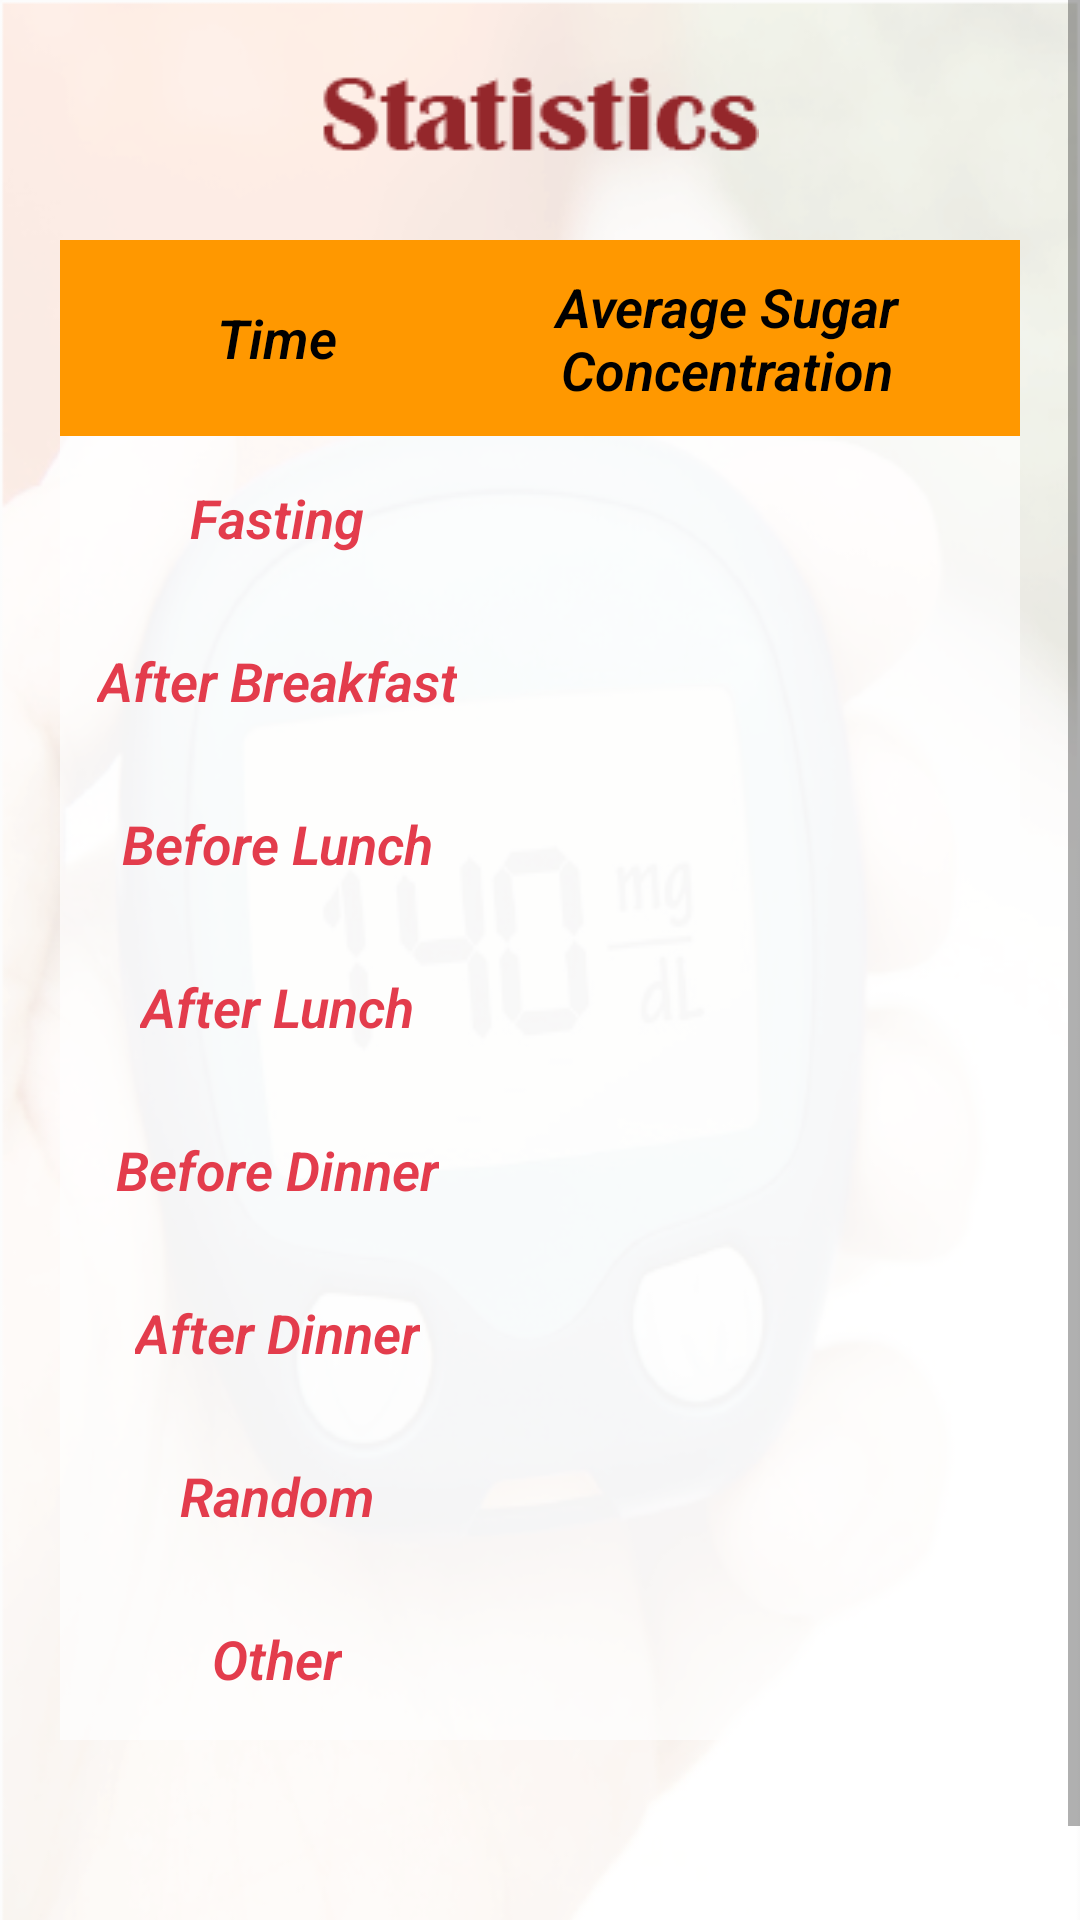

This screen was rendered from an Android layout file. Write that file and the resources it references.
<!-- AndroidManifest.xml: application theme AppTheme -->
<!-- res/layout/activity_statistics.xml -->
<?xml version="1.0" encoding="utf-8"?>
<ScrollView
    xmlns:android="http://schemas.android.com/apk/res/android"
    xmlns:app="http://schemas.android.com/apk/res-auto"
    xmlns:tools="http://schemas.android.com/tools"
    android:layout_width="match_parent"
    android:transcriptMode="alwaysScroll"
    android:layout_height="match_parent"
    android:fillViewport="true"
    android:stackFromBottom="true"
    tools:context=".Statistics">

<LinearLayout
    android:layout_width="match_parent"
    android:background="@drawable/bg"
    android:orientation="vertical"
    android:padding="20dp"
    android:layout_height="match_parent"
    >

    <ImageView
        android:layout_gravity="center"
        android:src="@drawable/stats"
        android:layout_width="wrap_content"
        android:layout_height="wrap_content"/>
    <TableLayout
        android:background="#ADFFFFFF"
        android:layout_marginTop="20dp"
        android:layout_width="match_parent"
        android:layout_height="match_parent">

        <TableRow
            android:background="#FF9800">
            <TextView
                android:padding="10dp"
                android:gravity="center"
                android:layout_gravity="center"
                style="@style/s4"
                android:layout_width="130dp"
                android:layout_height="wrap_content"
                android:text="Time"
                />

            <TextView
                android:padding="10dp"
                android:gravity="center"
                android:layout_gravity="center"
                style="@style/s4"
                android:layout_width="150dp"
                android:layout_height="wrap_content"
                android:text="Average Sugar Concentration"
                />
        </TableRow>

        <TableRow
            android:paddingTop="10dp"
            android:paddingBottom="10dp">

            <TextView
                style="@style/s4"
                android:layout_width="80dp"
                android:layout_height="wrap_content"
                android:layout_gravity="center"
                android:gravity="center"
                android:padding="5dp"
                android:text="Fasting"
                android:textColor="#E33C4C" />

            <TextView
                android:textStyle="bold"
                android:id="@+id/fasting"
                style="@style/s4"
                android:layout_width="wrap_content"
                android:layout_height="wrap_content"
                android:layout_gravity="center"
                android:gravity="center"
                android:padding="5dp" />
        </TableRow>

        <TableRow
            android:paddingTop="10dp"
            android:paddingBottom="10dp">
            <TextView
                android:padding="5dp"
                android:gravity="center"
                android:layout_gravity="center"
                android:textColor="#E33C4C"
                style="@style/s4"
                android:layout_width="100dp"
                android:layout_height="wrap_content"
                android:text="After Breakfast"
                />

            <TextView
                android:textStyle="bold"
                android:id="@+id/after_bf"
                android:padding="5dp"
                android:gravity="center"
                android:layout_gravity="center"
                style="@style/s4"
                android:layout_width="150dp"
                android:layout_height="wrap_content"
                />
        </TableRow>

        <TableRow
            android:paddingTop="10dp"
            android:paddingBottom="10dp">
            <TextView
                android:padding="5dp"
                android:gravity="center"
                android:layout_gravity="center"
                android:textColor="#E33C4C"
                style="@style/s4"
                android:layout_width="100dp"
                android:layout_height="wrap_content"
                android:text="Before Lunch"
                />

            <TextView
                android:textStyle="bold"
                android:id="@+id/before_lunch"
                android:padding="5dp"
                android:gravity="center"
                android:layout_gravity="center"
                style="@style/s4"
                android:layout_width="150dp"
                android:layout_height="wrap_content"
                />
        </TableRow>

        <TableRow
            android:paddingTop="10dp"
            android:paddingBottom="10dp">
            <TextView
                android:padding="5dp"
                android:gravity="center"
                android:layout_gravity="center"
                android:textColor="#E33C4C"
                style="@style/s4"
                android:layout_width="100dp"
                android:layout_height="wrap_content"
                android:text="After Lunch"
                />

            <TextView
                android:textStyle="bold"
                android:id="@+id/after_lunch"
                android:padding="5dp"
                android:gravity="center"
                android:layout_gravity="center"
                style="@style/s4"
                android:layout_width="150dp"
                android:layout_height="wrap_content"
                />
        </TableRow>

        <TableRow
            android:paddingTop="10dp"
            android:paddingBottom="10dp">
            <TextView
                android:padding="5dp"
                android:gravity="center"
                android:layout_gravity="center"
                android:textColor="#E33C4C"
                style="@style/s4"
                android:layout_width="100dp"
                android:layout_height="wrap_content"
                android:text="Before Dinner"
                />

            <TextView
                android:textStyle="bold"
                android:id="@+id/before_dinner"
                style="@style/s4"
                android:layout_width="wrap_content"
                android:layout_height="wrap_content"
                android:layout_gravity="center"
                android:gravity="center"
                android:padding="5dp" />
        </TableRow>

        <TableRow
            android:paddingTop="10dp"
            android:paddingBottom="10dp">
            <TextView
                android:padding="5dp"
                android:gravity="center"
                android:layout_gravity="center"
                android:textColor="#E33C4C"
                style="@style/s4"
                android:layout_width="100dp"
                android:layout_height="wrap_content"
                android:text="After Dinner"
                />

            <TextView
                android:textStyle="bold"
                android:id="@+id/after_dinner"
                android:padding="5dp"
                android:gravity="center"
                android:layout_gravity="center"
                style="@style/s4"
                android:layout_width="150dp"
                android:layout_height="wrap_content"
                />
        </TableRow>


        <TableRow
            android:paddingTop="10dp"
            android:paddingBottom="10dp">
            <TextView
                android:padding="5dp"
                android:gravity="center"
                android:layout_gravity="center"
                android:textColor="#E33C4C"
                style="@style/s4"
                android:layout_width="100dp"
                android:layout_height="wrap_content"
                android:text="Random"
                />

            <TextView
                android:textStyle="bold"
                android:id="@+id/random"
                android:padding="5dp"
                android:gravity="center"
                android:layout_gravity="center"
                style="@style/s4"
                android:layout_width="150dp"
                android:layout_height="wrap_content"
                />
        </TableRow>


        <TableRow
            android:paddingTop="10dp"
            android:paddingBottom="10dp">
            <TextView
                android:padding="5dp"
                android:gravity="center"
                android:layout_gravity="center"
                android:textColor="#E33C4C"
                style="@style/s4"
                android:layout_width="100dp"
                android:layout_height="wrap_content"
                android:text="Other"
                />

            <TextView
                android:textStyle="bold"
                android:id="@+id/other"
                android:padding="5dp"
                android:gravity="center"
                android:layout_gravity="center"
                style="@style/s4"
                android:layout_width="150dp"
                android:layout_height="wrap_content"
                />
        </TableRow>

    </TableLayout>
</LinearLayout>
</ScrollView>
<!-- resources referenced by this layout -->
<resources>
  <!-- drawable bg: png bitmap (drawable-v24, 118569 bytes) -->
  <!-- drawable stats: png bitmap (drawable-v24, 1444 bytes) -->
  <style name="s4">
          <item name="android:layout_width">110dp</item>
          <item name="android:fontFamily">sans-serif-light</item>
          <item name="android:textStyle">bold|italic</item>
          <item name="android:textSize">18dp</item>
          <item name="android:layout_marginLeft">5dp</item>
          <item name="android:textColor">@android:color/black</item>
      </style>
  <style name="AppTheme" parent="Theme.AppCompat.Light.DarkActionBar">
          
          <item name="colorPrimary">#BE1E2D</item>
          <item name="colorPrimaryDark">#BE1E2D</item>
          <item name="colorAccent">#FF9800</item>
      </style>
</resources>
